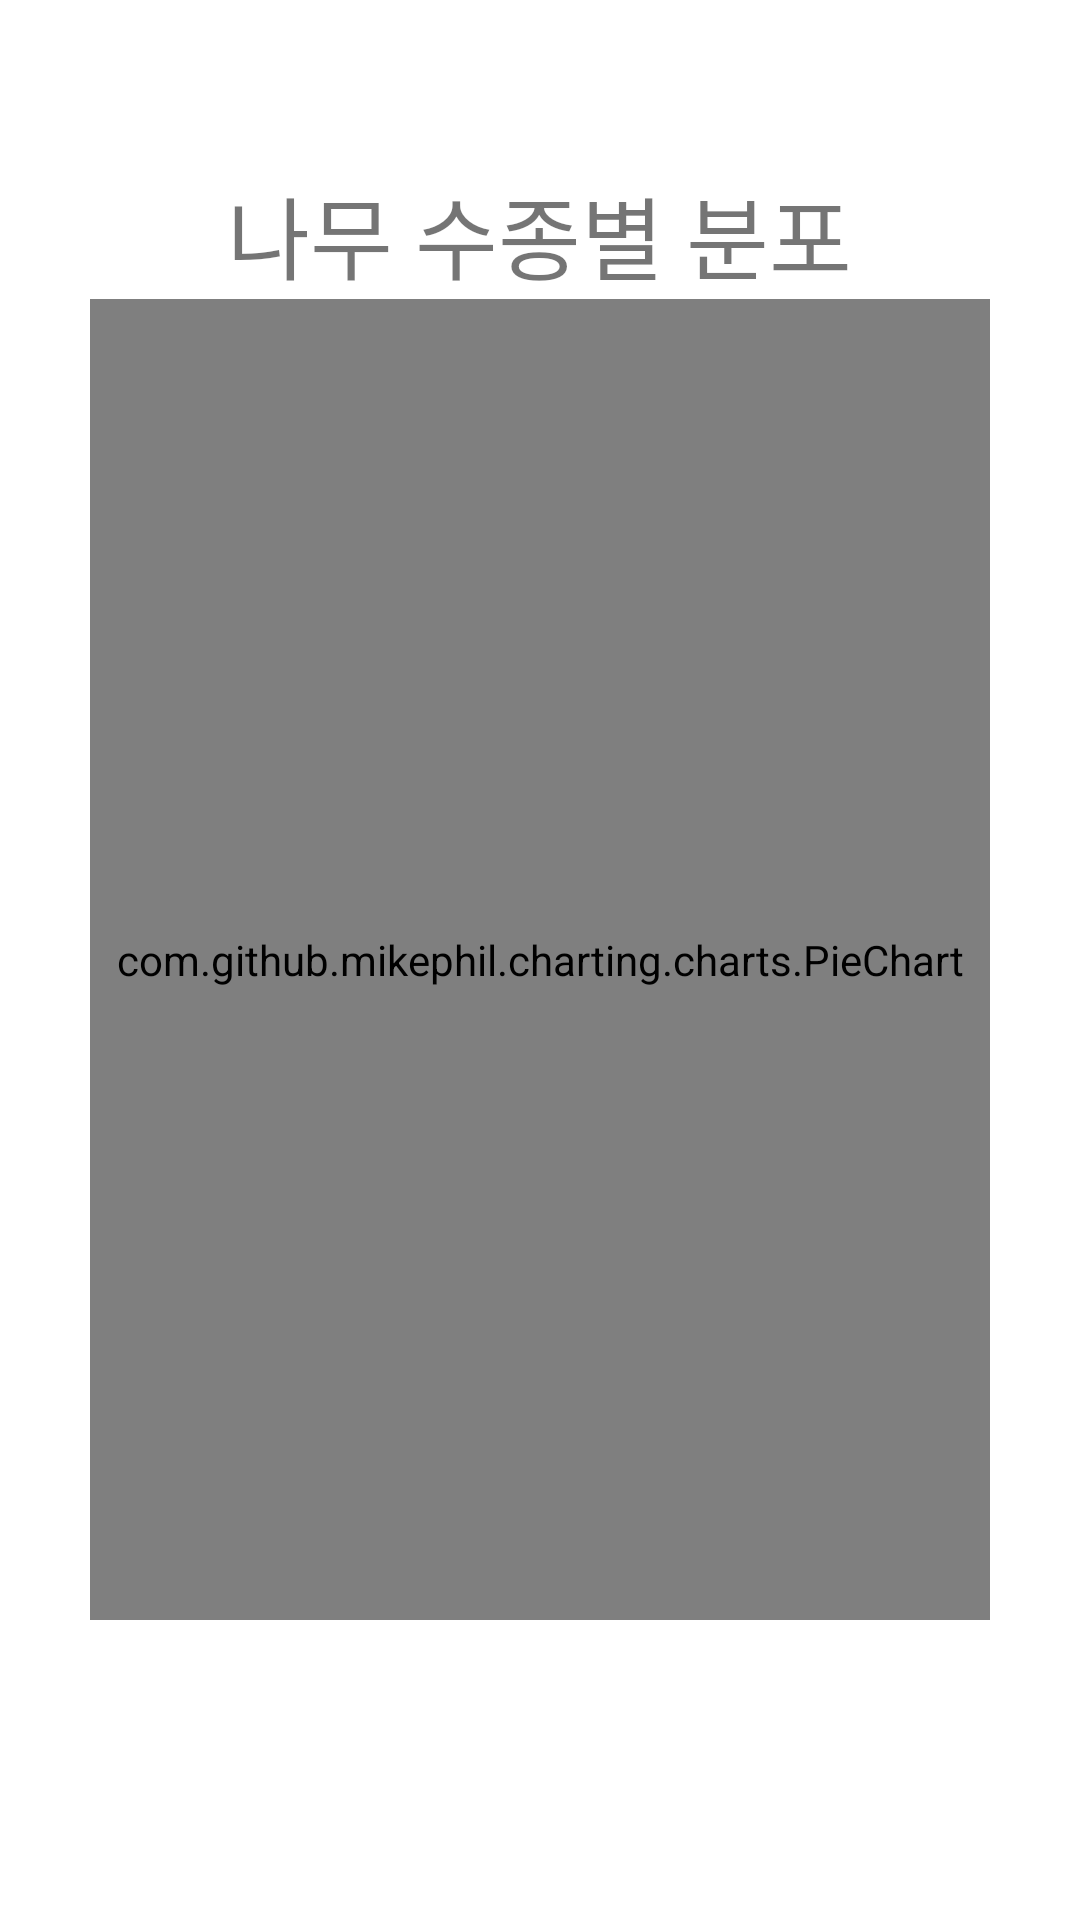

Reconstruct the res/layout file that produces this screen, plus the resources it refers to.
<!-- AndroidManifest.xml: application theme AppTheme.NoActionBar -->
<!-- res/layout/fragment_fragment3_fragment2.xml -->
<?xml version="1.0" encoding="utf-8"?>
<LinearLayout xmlns:android="http://schemas.android.com/apk/res/android"
    xmlns:tools="http://schemas.android.com/tools"
    android:layout_width="match_parent"
    android:layout_height="match_parent"
    android:orientation="vertical"
    tools:context="edu.imtl.BlueKare.Activity.fragment3_fragment2">

    <TextView
        android:id="@+id/Typetitle"
        android:layout_width="wrap_content"
        android:layout_height="wrap_content"
        android:layout_gravity="center"
        android:layout_marginTop="?actionBarSize"
        android:text="나무 수종별 분포"
        android:textSize="30dp" />


    <com.github.mikephil.charting.charts.PieChart
        android:id="@+id/pieChart"
        android:layout_width="match_parent"
        android:layout_height="match_parent"
        android:layout_marginLeft="30dp"
        android:layout_marginRight="30dp"
        android:layout_marginBottom="100dp"
        />

</LinearLayout>
<!-- resources referenced by this layout -->
<resources>
  <style name="AppTheme.NoActionBar" parent="Theme.MaterialComponents.Light.NoActionBar">
          <item name="android:windowBackground">@color/colorWhite</item>
          <item name="windowActionBar">false</item>
          <item name="android:windowFullscreen">true</item>
          <item name="android:windowContentOverlay">@null</item>
          <item name="windowNoTitle">true</item>
      </style>
  <color name="colorWhite">#FFFFFF</color>
</resources>
